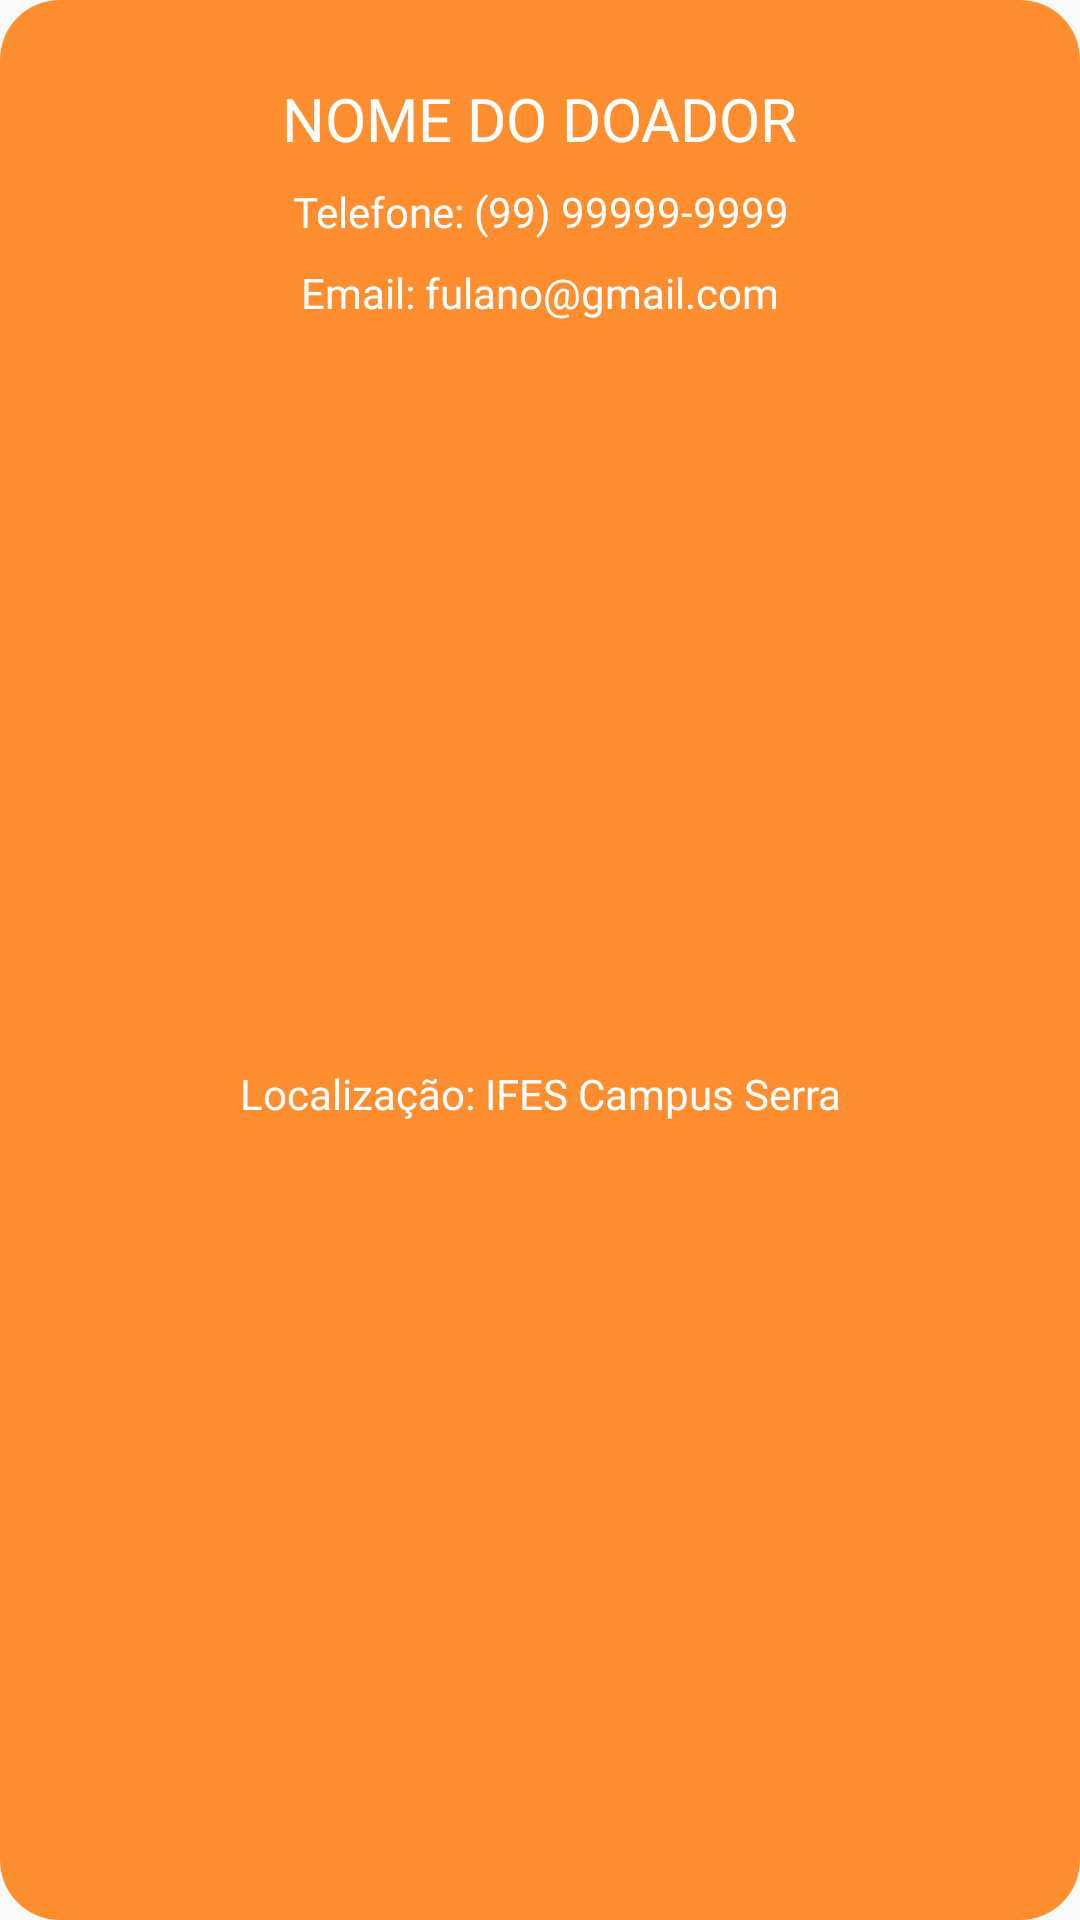

Layout XML and referenced resources for this Android screen:
<!-- AndroidManifest.xml: application theme Theme.Miaujuda -->
<!-- res/layout/quero_adotar_dlg.xml -->
<?xml version="1.0" encoding="utf-8"?>
<androidx.constraintlayout.widget.ConstraintLayout xmlns:android="http://schemas.android.com/apk/res/android"
    xmlns:app="http://schemas.android.com/apk/res-auto"
    xmlns:tools="http://schemas.android.com/tools"
    android:layout_width="match_parent"
    android:layout_height="wrap_content"
    android:background="@drawable/bg_bt_laranja">

    <TextView
        android:id="@+id/tvNomeDoadorPetAd"
        android:layout_width="wrap_content"
        android:layout_height="wrap_content"
        android:layout_marginStart="16dp"
        android:layout_marginTop="16dp"
        android:layout_marginEnd="16dp"
        android:fontFamily="@font/montserrat_bold"
        android:text="NOME DO DOADOR"
        android:textColor="@color/white"
        android:textSize="20sp"
        app:layout_constraintEnd_toEndOf="parent"
        app:layout_constraintStart_toStartOf="parent"
        app:layout_constraintTop_toTopOf="parent" />

    <TextView
        android:id="@+id/textView8"
        android:layout_width="0dp"
        android:layout_height="wrap_content"
        android:layout_marginStart="8dp"
        android:layout_marginTop="8dp"
        android:layout_marginEnd="8dp"
        android:fontFamily="@font/montserrat"
        android:gravity="center"
        android:text="Email: fulano@gmail.com"
        android:textColor="@color/white"
        app:layout_constraintEnd_toEndOf="parent"
        app:layout_constraintStart_toStartOf="parent"
        app:layout_constraintTop_toBottomOf="@+id/textView10" />

    <TextView
        android:id="@+id/textView9"
        android:layout_width="0dp"
        android:layout_height="wrap_content"
        android:layout_marginStart="8dp"
        android:layout_marginTop="8dp"
        android:layout_marginEnd="8dp"
        android:layout_marginBottom="16dp"
        android:fontFamily="@font/montserrat"
        android:gravity="center"
        android:text="Localização: IFES Campus Serra"
        android:textColor="@color/white"
        app:layout_constraintBottom_toBottomOf="parent"
        app:layout_constraintEnd_toEndOf="parent"
        app:layout_constraintStart_toStartOf="parent"
        app:layout_constraintTop_toBottomOf="@+id/textView8" />

    <TextView
        android:id="@+id/textView10"
        android:layout_width="0dp"
        android:layout_height="wrap_content"
        android:layout_marginStart="8dp"
        android:layout_marginTop="8dp"
        android:layout_marginEnd="8dp"
        android:fontFamily="@font/montserrat"
        android:gravity="center"
        android:text="Telefone: (99) 99999-9999"
        android:textColor="@color/white"
        app:layout_constraintEnd_toEndOf="parent"
        app:layout_constraintStart_toStartOf="parent"
        app:layout_constraintTop_toBottomOf="@+id/tvNomeDoadorPetAd" />

</androidx.constraintlayout.widget.ConstraintLayout>
<!-- resources referenced by this layout -->
<resources>
  <color name="white">#FFFFFFFF</color>
  <!-- drawable bg_bt_laranja (drawable) -->
  <shape xmlns:android="http://schemas.android.com/apk/res/android"
      android:shape="rectangle">
      <solid android:color="@color/laranja" />
      <corners android:radius="20dp" />
      <padding android:bottom="10dp" android:left="10dp" android:right="10dp" android:top="10dp"/>
  </shape>
  <style name="Theme.Miaujuda" parent="Base.Theme.Miaujuda" />
  <color name="laranja">#ff8e30</color>
  <style name="Base.Theme.Miaujuda" parent="Theme.AppCompat.Light.NoActionBar">
          
          
      </style>
</resources>
